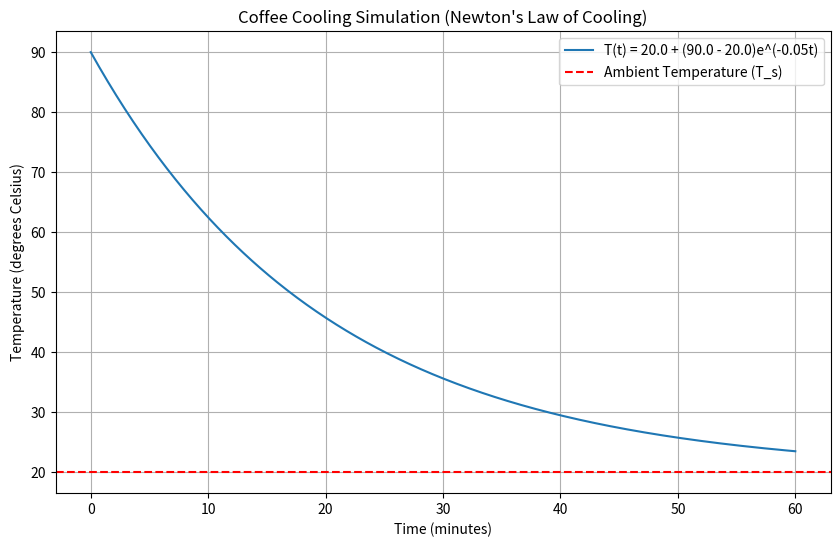

The script that saved this image:
import numpy as np
import matplotlib.pyplot as plt

# Parameters for Newton's Law of Cooling
T_s = 20.0  # Ambient temperature (degrees Celsius)
T_0 = 90.0  # Initial temperature of coffee (degrees Celsius)
k = 0.05    # Cooling constant (per minute)

# Simulation time
time_start = 0
time_end = 60      # Simulate for 60 minutes
num_steps = 500    # Number of time points

time = np.linspace(time_start, time_end, num_steps) # Time points for simulation

# Calculate the temperature at each time point using Newton's Law of Cooling
# T(t) = T_s + (T_0 - T_s) * e^(-k*t)
temperature = T_s + (T_0 - T_s) * np.exp(-k * time)

# Plotting
plt.figure(figsize=(10, 6))
plt.plot(time, temperature, label=f'T(t) = {T_s} + ({T_0} - {T_s})e^(-{k}t)')

# Add a horizontal line for ambient temperature
plt.axhline(y=T_s, color='r', linestyle='--', label='Ambient Temperature (T_s)')

plt.title('Coffee Cooling Simulation (Newton\'s Law of Cooling)')
plt.xlabel('Time (minutes)')
plt.ylabel('Temperature (degrees Celsius)')
plt.grid(True)
plt.legend()
plt.show()


